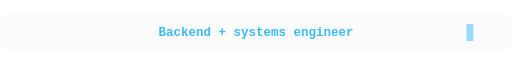
t = 0.00 s
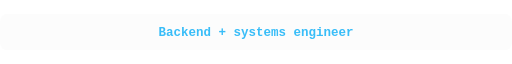
t = 1.42 s
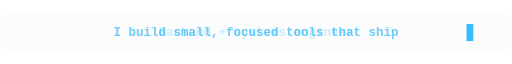
t = 2.97 s
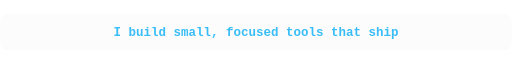
t = 4.41 s
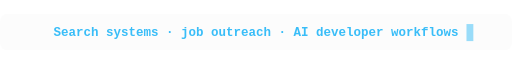
t = 6.03 s
t = 7.52 s: frame unchanged from t = 6.03 s, image omitted

The animated SVG that drew these frames (rendered in a browser with its animation timeline set to each time). Animation: 3 SMIL elements (animate=3), 1 CSS @keyframes rule; one cycle of 9.00 s, repeats indefinitely.

<svg width="900" height="64" viewBox="0 0 900 64" fill="none" xmlns="http://www.w3.org/2000/svg" role="img" aria-labelledby="title desc">
  <title id="title">Animated profile typing line</title>
  <desc id="desc">Animated text cycling through backend systems engineer, focused tools, and AI developer workflows.</desc>
  <style>
    text { font: 700 22px ui-monospace, SFMono-Regular, Menlo, Consolas, monospace; fill: #38bdf8; }
    .cursor { animation: blink 1s steps(2, start) infinite; }
    @keyframes blink {
      50% { opacity: 0; }
    }
  </style>
  <rect width="900" height="64" rx="12" fill="#020617" fill-opacity=".01"/>
  <text x="50%" y="39" text-anchor="middle" opacity="1">Backend + systems engineer
    <animate attributeName="opacity" values="1;1;0;0;0;1" keyTimes="0;.30;.34;.94;1;1" dur="9s" repeatCount="indefinite"/>
  </text>
  <text x="50%" y="39" text-anchor="middle" opacity="0">I build small, focused tools that ship
    <animate attributeName="opacity" values="0;0;1;1;0;0" keyTimes="0;.30;.34;.63;.67;1" dur="9s" repeatCount="indefinite"/>
  </text>
  <text x="50%" y="39" text-anchor="middle" opacity="0">Search systems · job outreach · AI developer workflows
    <animate attributeName="opacity" values="0;0;1;1;0" keyTimes="0;.63;.67;.94;1" dur="9s" repeatCount="indefinite"/>
  </text>
  <rect class="cursor" x="820" y="18" width="12" height="30" fill="#38bdf8"/>
</svg>
